Labelled photos from "training", an image-classification folder in arfianaja/deteksi_jenis_awan. The possible labels are: cumulunimbus, cumulus, nimbostratus, stratocumulus, stratus.

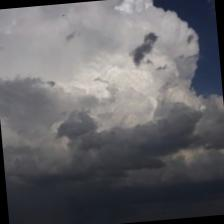
Label: cumulunimbus

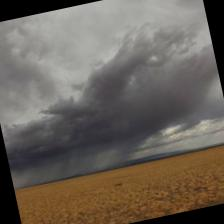
Label: nimbostratus

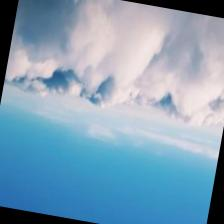
Label: stratocumulus

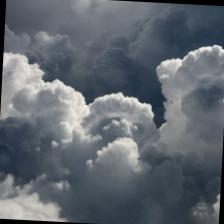
Label: cumulus

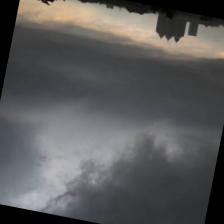
Label: nimbostratus

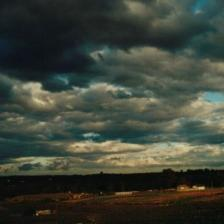
Label: stratus
